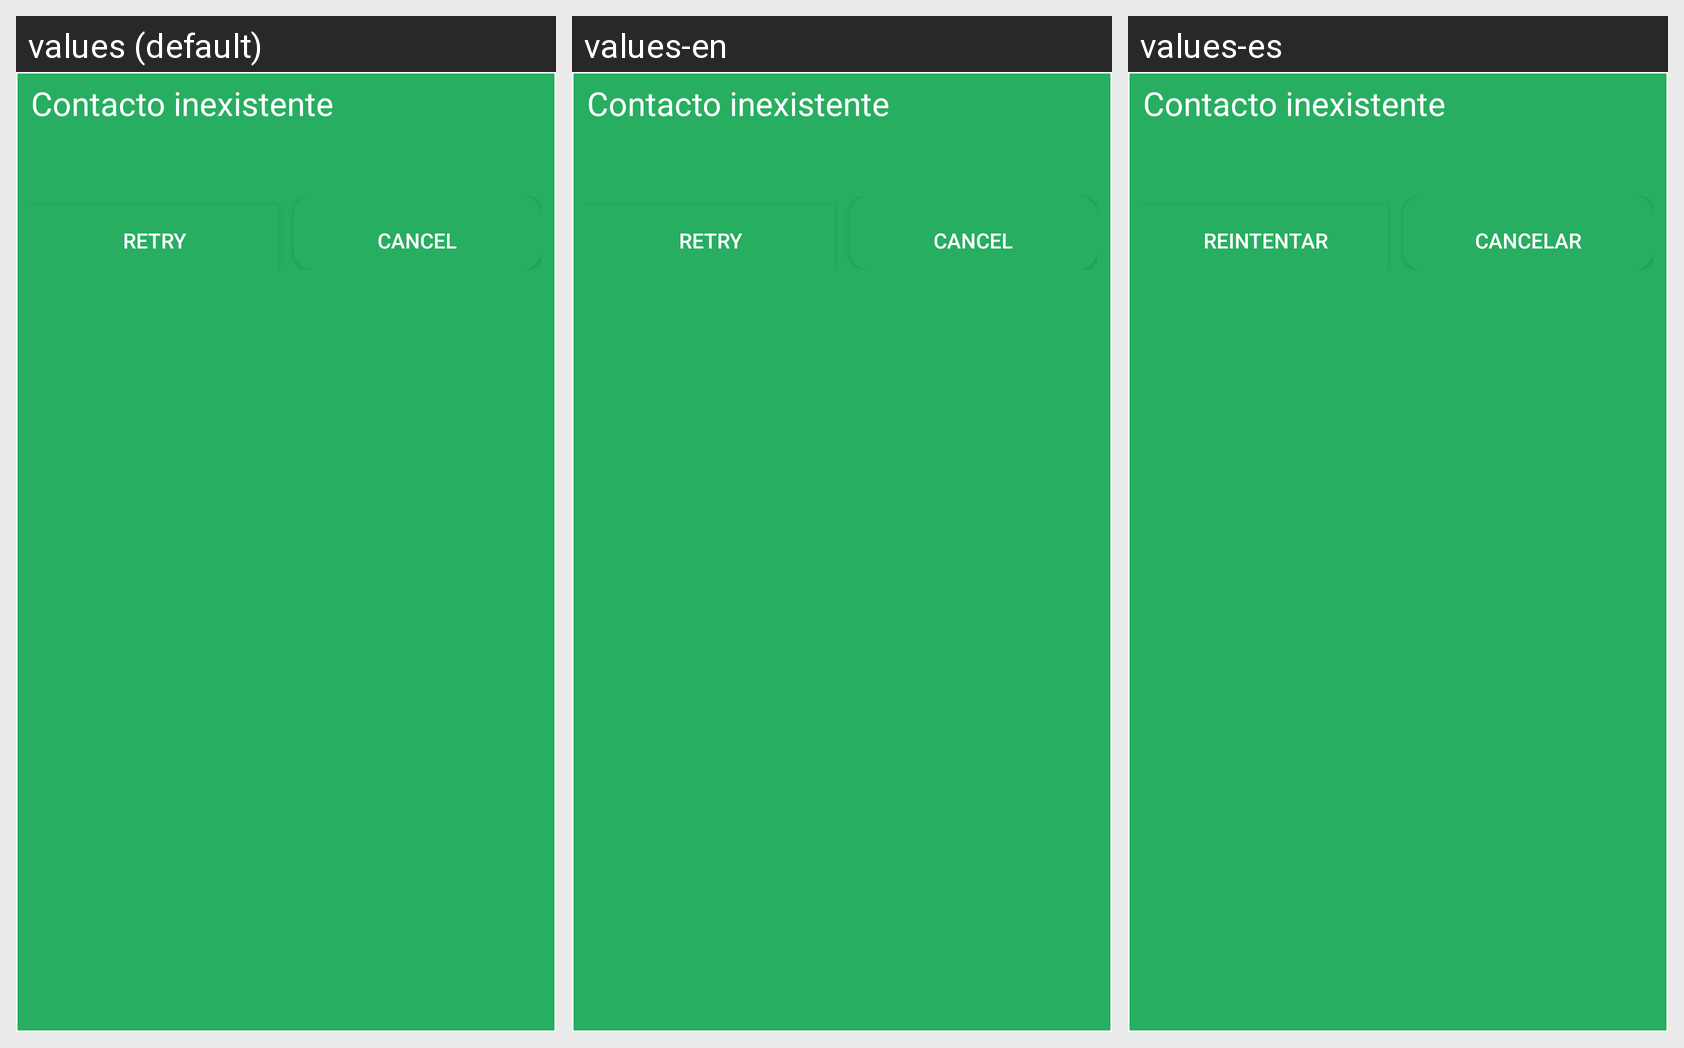

For this localized Android screen grid, give each drawn string resource with its value in every locale shown.
Android screen res/layout/dialog_no_contact.xml rendered under 3 locales, left to right: values (default), values-en, values-es. Device: Nexus 5 (rendered at 1080×1920; each locale shown at half size, 540×960, under a caption strip naming it); theme Theme.AppCompat.Light.
Strings drawn on this screen, with the default value and each locale's value (text and hints the layout hard-codes, and strings that could not be matched under every locale, appear in the picture but are not listed):

reintentar
  values: Retry
  values-en: Retry
  values-es: Reintentar

cancelar
  values: Cancel
  values-en: Cancel
  values-es: Cancelar
